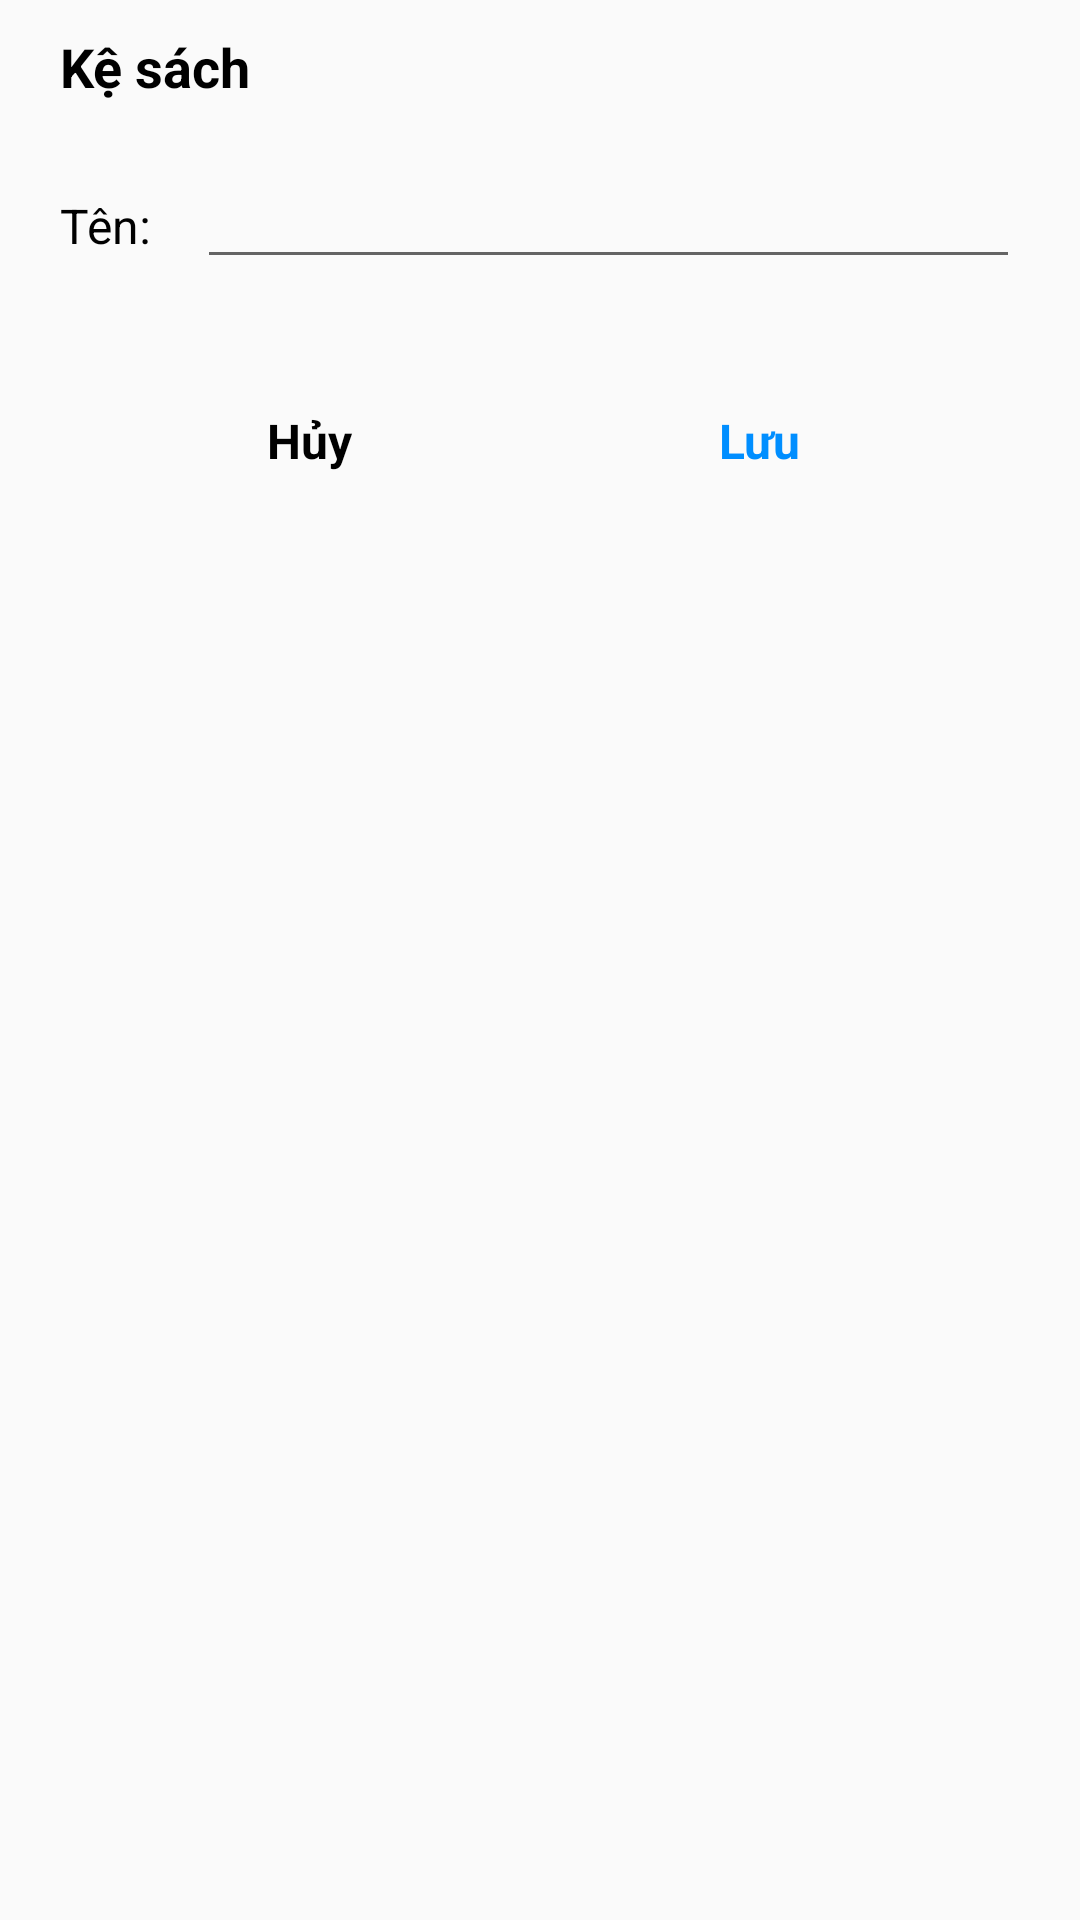

Produce the Android XML layout that renders to this screen, including the resource entries it uses.
<!-- AndroidManifest.xml: application theme Theme.QLSach -->
<!-- res/layout/ke_sach_dialog.xml -->
<?xml version="1.0" encoding="utf-8"?>
<LinearLayout xmlns:android="http://schemas.android.com/apk/res/android"
    android:orientation="vertical"
    android:layout_width="350dp"
    android:layout_height="match_parent"
    android:background="#0000"
    android:paddingHorizontal="20dp">

    <TextView
        android:layout_width="match_parent"
        android:layout_height="wrap_content"
        android:layout_marginTop="10dp"
        android:layout_marginBottom="20dp"
        android:text="Kệ sách"
        style="@style/Title_Dialog"/>





















    <LinearLayout
        android:layout_width="match_parent"
        android:layout_height="wrap_content"
        android:orientation="horizontal"
        android:layout_marginBottom="20dp">

        <TextView
            android:layout_width="0dp"
            android:layout_height="wrap_content"
            android:layout_weight="1"
            android:text="Tên: "
            style="@style/text_Dialog"/>
        <EditText
            android:id="@+id/edTenKS"
            android:layout_width="0dp"
            android:layout_height="wrap_content"
            android:layout_weight="6"
            android:inputType="text"
            style="@style/text_Dialog"/>
    </LinearLayout>

    <LinearLayout
        android:layout_width="match_parent"
        android:layout_height="wrap_content"
        android:orientation="horizontal"
        android:layout_marginTop="15dp"
        android:layout_margin="10dp">

        <Button
            android:id="@+id/btnCancelKS"
            android:layout_width="0dp"
            android:layout_height="wrap_content"
            android:layout_weight="1"
            android:text="Hủy"
            android:textColor="@color/black"
            style="@style/btn_Dialog"
            android:textStyle="bold"/>

        <Button
            android:id="@+id/btnSaveKS"
            android:layout_width="0dp"
            android:layout_height="wrap_content"
            android:layout_weight="1"
            android:text="Lưu"
            android:textColor="#008EFF"
            style="@style/btn_Dialog"
            android:textStyle="bold"/>

    </LinearLayout>
</LinearLayout>
<!-- resources referenced by this layout -->
<resources>
  <style name="Title_Dialog">
          <item name="android:textAppearance">@style/TextAppearance.AppCompat.Medium</item>
          <item name="android:textColor">@color/black</item>
          <item name="android:textStyle">bold</item>
      </style>
  
      // Style Text Dialog
  <style name="btn_Dialog" parent="@style/Widget.AppCompat.Light.ActionButton.Overflow">
          <item name="android:textAllCaps">false</item>
          <item name="android:textAppearance">@style/TextAppearance.AppCompat.Body1</item>
          <item name="android:textSize">16sp</item>
          <item name="android:textColor">#ffffff</item>
      </style>
  <style name="text_Dialog">
          <item name="android:textAppearance">@style/TextAppearance.AppCompat.Body1</item>
          <item name="android:textColor">@color/black</item>
          <item name="android:textSize">16sp</item>
      </style>
  
      // Style Button Dialog
  <style name="Theme.QLSach" parent="Theme.AppCompat.DayNight.NoActionBar">
          
          <item name="colorPrimary">@color/purple_500</item>
          <item name="colorPrimaryVariant">@color/purple_700</item>
          <item name="colorOnPrimary">@color/white</item>
          
          <item name="colorSecondary">@color/teal_200</item>
          <item name="colorSecondaryVariant">@color/teal_700</item>
          <item name="colorOnSecondary">@color/black</item>
          
          <item name="android:statusBarColor" tools:targetApi="l">?attr/colorPrimaryVariant</item>
          
      </style>
  <!-- not gathered from this repository: default colours our renderer supplied (Android Studio template values) -->
  <color name="purple_500">#FF6200EE</color>
  <color name="purple_700">#FF3700B3</color>
  <color name="teal_200">#FF03DAC5</color>
  <color name="teal_700">#FF018786</color>
  <color name="black">#FF000000</color>
  <color name="white">#FFFFFFFF</color>
</resources>
